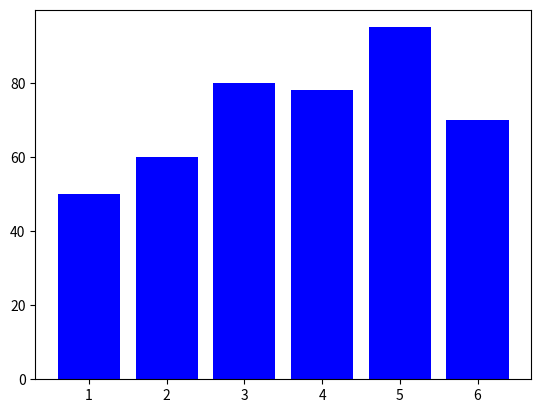

The script that saved this image:
import matplotlib.pyplot as plt  
x = [1, 2, 3, 4, 5, 6]
y = [50, 60, 80, 78, 95, 70]
plt.bar(x, y, width = 0.8, align = 'center', color = 'blue')  
plt.show()
